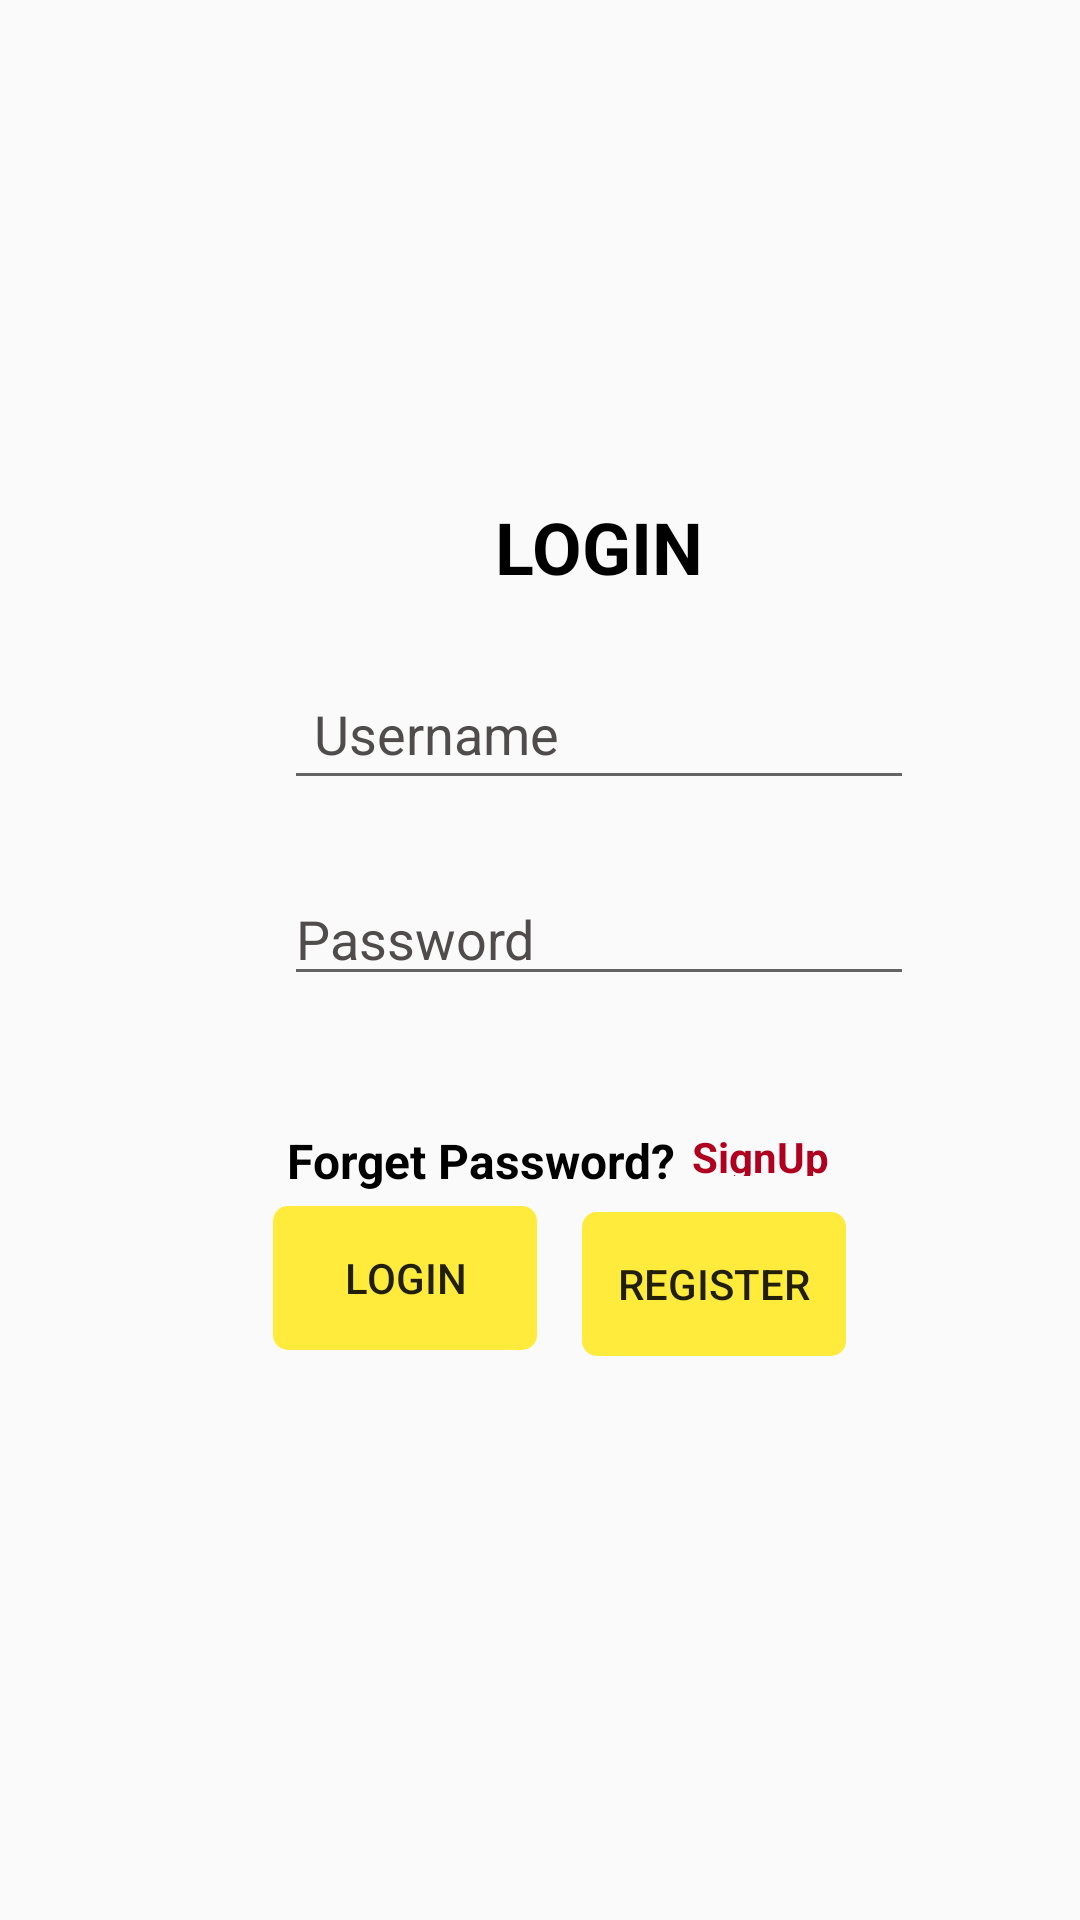

Produce the Android XML layout that renders to this screen, including the resource entries it uses.
<!-- AndroidManifest.xml: application theme Theme.EPharma -->
<!-- res/layout/activity_login.xml -->
<?xml version="1.0" encoding="utf-8"?>
<androidx.constraintlayout.widget.ConstraintLayout xmlns:android="http://schemas.android.com/apk/res/android"
    xmlns:app="http://schemas.android.com/apk/res-auto"
    xmlns:tools="http://schemas.android.com/tools"
    android:id="@+id/relativeLayout2"
    android:layout_width="match_parent"
    android:layout_height="match_parent"
    android:background="@drawable/background"
    tools:context=".Login">


    <TextView
        android:id="@+id/textView3"
        android:layout_width="wrap_content"
        android:layout_height="wrap_content"
        android:layout_marginStart="165dp"
        android:layout_marginTop="166dp"
        android:text="LOGIN"
        android:textColor="#000000"
        android:textSize="24sp"
        android:textStyle="bold"
        app:layout_constraintStart_toStartOf="parent"
        app:layout_constraintTop_toTopOf="parent" />

    <EditText
        android:id="@+id/editTextTextPersonName"
        android:layout_width="wrap_content"
        android:layout_height="wrap_content"
        android:layout_marginTop="24dp"
        android:ems="10"
        android:hint="Username"
        android:inputType="textPersonName"
        android:padding="30px"
        android:textColorHint="#504C4C"
        app:layout_constraintEnd_toEndOf="@+id/textView3"
        app:layout_constraintStart_toStartOf="@+id/textView3"
        app:layout_constraintTop_toBottomOf="@+id/textView3" />

    <EditText
        android:id="@+id/editTextTextPassword"
        android:layout_width="wrap_content"
        android:layout_height="wrap_content"
        android:layout_marginTop="24dp"
        android:ems="10"
        android:hint="Password"
        android:inputType="textPassword"
        android:textColorHint="#504C4C"
        app:layout_constraintEnd_toEndOf="@+id/editTextTextPersonName"
        app:layout_constraintHorizontal_bias="0.0"
        app:layout_constraintStart_toStartOf="@+id/editTextTextPersonName"
        app:layout_constraintTop_toBottomOf="@+id/editTextTextPersonName" />

    <TextView
        android:id="@+id/textView4"
        android:layout_width="61dp"
        android:layout_height="16dp"
        android:layout_marginStart="136dp"
        android:layout_marginTop="44dp"
        android:text="SignUp"
        android:textColor="@color/design_default_color_error"
        android:textStyle="bold"
        app:layout_constraintStart_toStartOf="@+id/editTextTextPassword"
        app:layout_constraintTop_toBottomOf="@+id/editTextTextPassword" />

    <Button
        android:id="@+id/loginID"
        android:layout_width="wrap_content"
        android:layout_height="wrap_content"
        android:layout_marginStart="91dp"
        android:layout_marginBottom="190dp"
        android:text="Login"
        app:layout_constraintBottom_toBottomOf="parent"
        app:layout_constraintStart_toStartOf="parent"

        android:foreground="?attr/selectableItemBackground"
        android:stateListAnimator="@null"
        android:background="@drawable/ripple"
        />

    <TextView
        android:id="@+id/textView5"
        android:layout_width="wrap_content"
        android:layout_height="wrap_content"
        android:layout_marginTop="44dp"
        android:text="Forget Password?"
        android:textColor="@color/black"
        android:textSize="16sp"
        android:textStyle="bold"
        app:layout_constraintEnd_toEndOf="@+id/editTextTextPassword"
        app:layout_constraintHorizontal_bias="0.013"
        app:layout_constraintStart_toStartOf="@+id/editTextTextPassword"
        app:layout_constraintTop_toBottomOf="@+id/editTextTextPassword" />

    <Button
        android:id="@+id/signupID"
        android:layout_width="wrap_content"
        android:layout_height="wrap_content"
        android:layout_marginEnd="78dp"
        android:layout_marginBottom="188dp"
        android:text="REGISTER"
        app:layout_constraintBottom_toBottomOf="parent"
        app:layout_constraintEnd_toEndOf="parent"

        android:foreground="?attr/selectableItemBackground"
        android:stateListAnimator="@null"
        android:background="@drawable/ripple"
        />
</androidx.constraintlayout.widget.ConstraintLayout>
<!-- resources referenced by this layout -->
<resources>
  <!-- drawable ripple (drawable) -->
  <?xml version="1.0" encoding="utf-8"?>
  <ripple
     android:color="#00ffff" xmlns:android="http://schemas.android.com/apk/res/android">
  <item>
      <shape android:shape="rectangle">
          <solid android:color = "#7E5191" />
          <corners android:radius="5dp"/>
      </shape>
  </item>
  </ripple>
  <style name="Theme.EPharma" parent="Theme.AppCompat.DayNight.DarkActionBar">
          
          <item name="colorPrimary">@color/purple_500</item>
          <item name="colorPrimaryVariant">@color/purple_700</item>
          <item name="colorOnPrimary">@color/white</item>
          
          <item name="colorSecondary">@color/teal_200</item>
          <item name="colorSecondaryVariant">@color/teal_700</item>
          <item name="colorOnSecondary">@color/black</item>
          
          <item name="android:statusBarColor" tools:targetApi="l">?attr/colorPrimaryVariant</item>
          
      </style>
  <!-- not gathered from this repository: default colours our renderer supplied (Android Studio template values) -->
  <color name="purple_500">#FF6200EE</color>
  <color name="purple_700">#FF3700B3</color>
  <color name="teal_200">#FF03DAC5</color>
  <color name="teal_700">#FF018786</color>
  <color name="black">#FF000000</color>
  <color name="white">#FFFFFFFF</color>
</resources>
